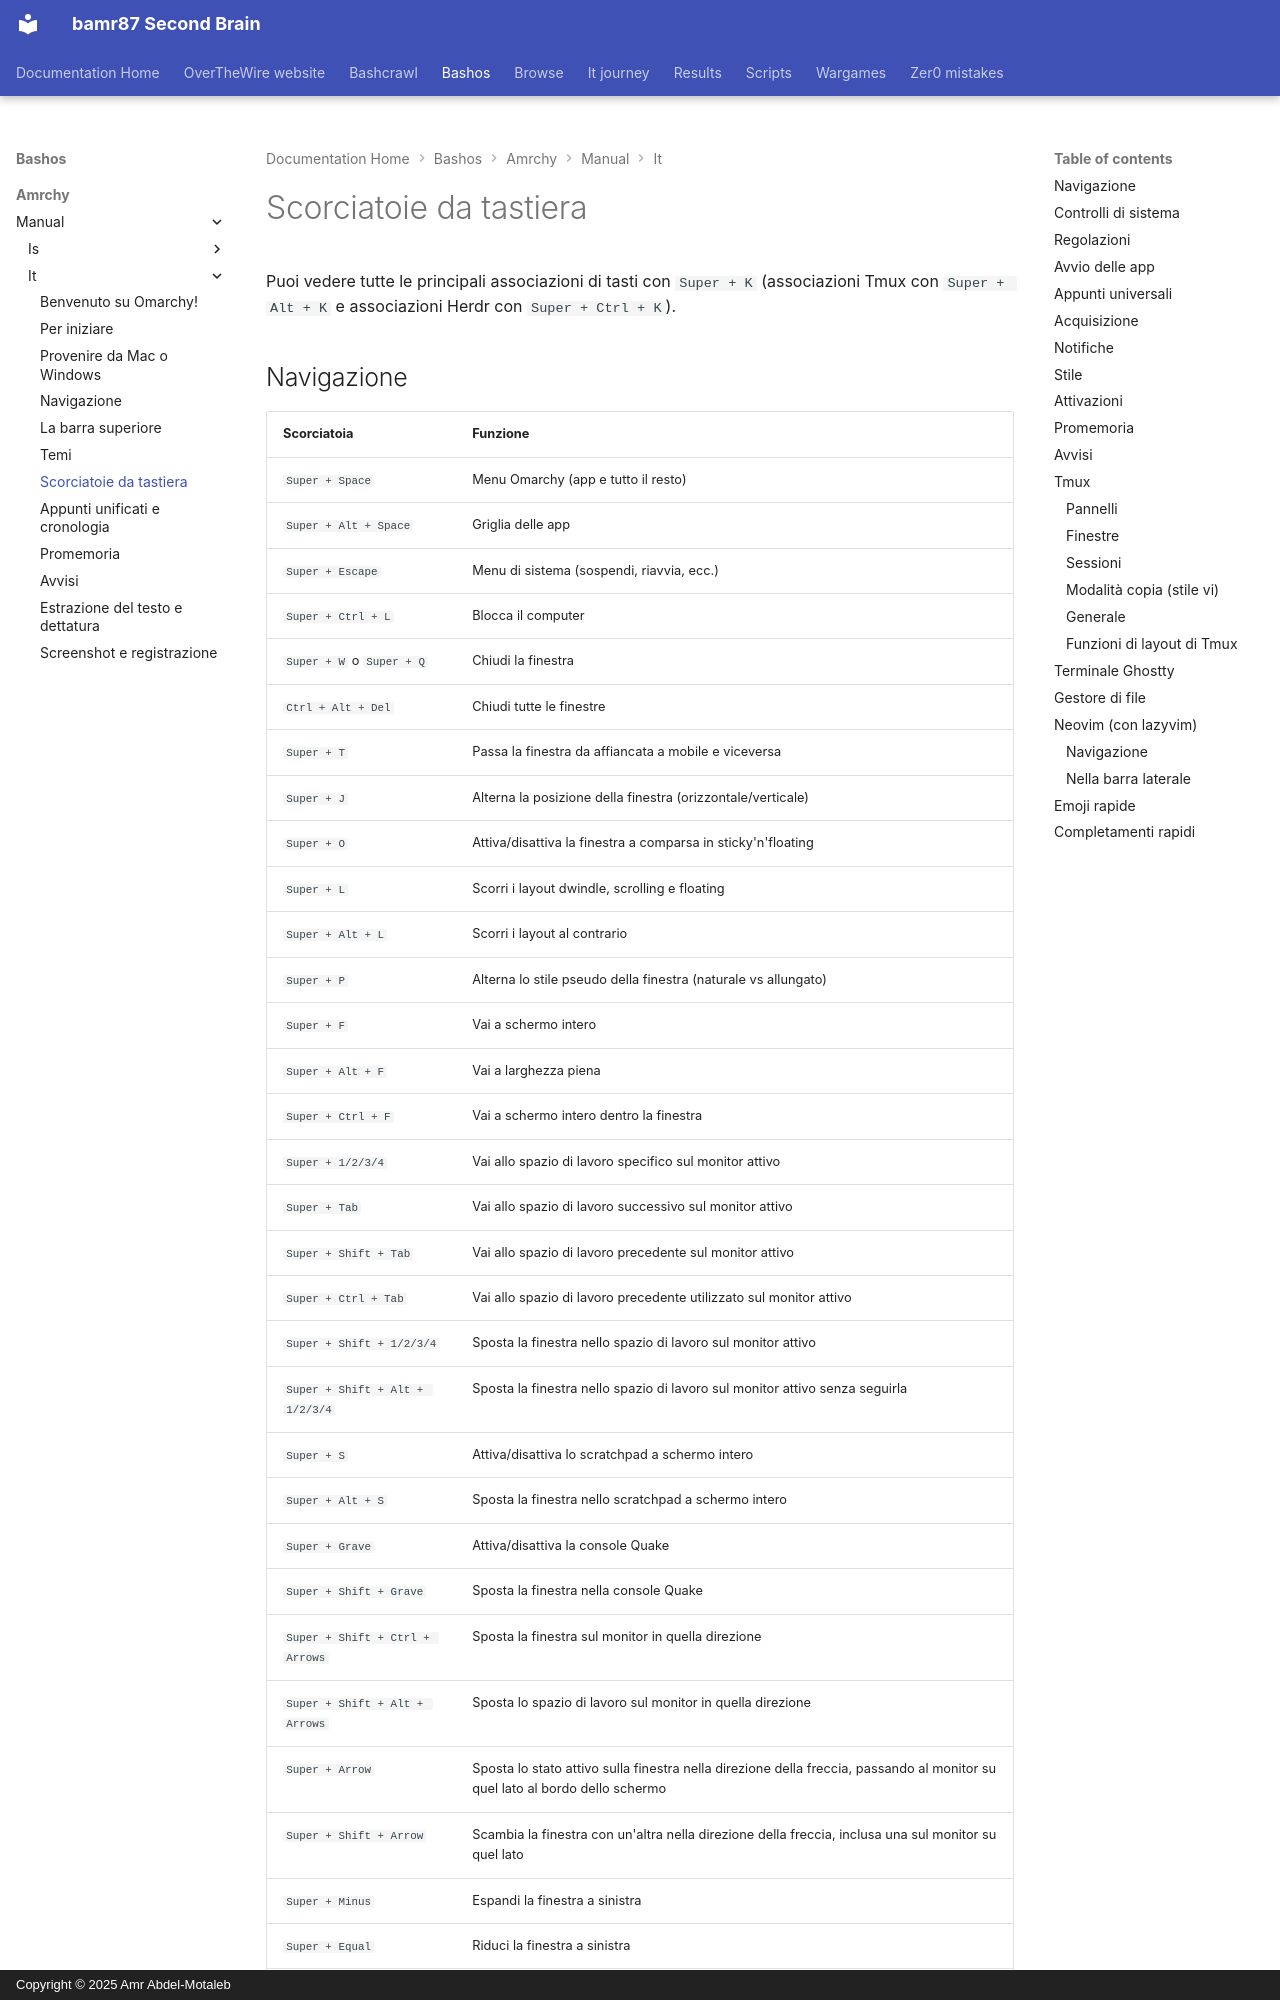

repository: bamr87/README · page: bashos/amrchy/manual/it/07-hotkeys/index.html · generator: mkdocs · copyright: Copyright © 2025 Amr Abdel-Motaleb

---
source_file: amrchy/manual/it/07-hotkeys.md
source_repo: bamr87/bashos
source_url: https://github.com/bamr87/bashos/blob/main/amrchy/manual/it/07-hotkeys.md
title: Scorciatoie da tastiera
---
# Scorciatoie da tastiera

Puoi vedere tutte le principali associazioni di tasti con `Super + K` (associazioni Tmux con `Super + Alt + K` e associazioni Herdr con `Super + Ctrl + K`).
